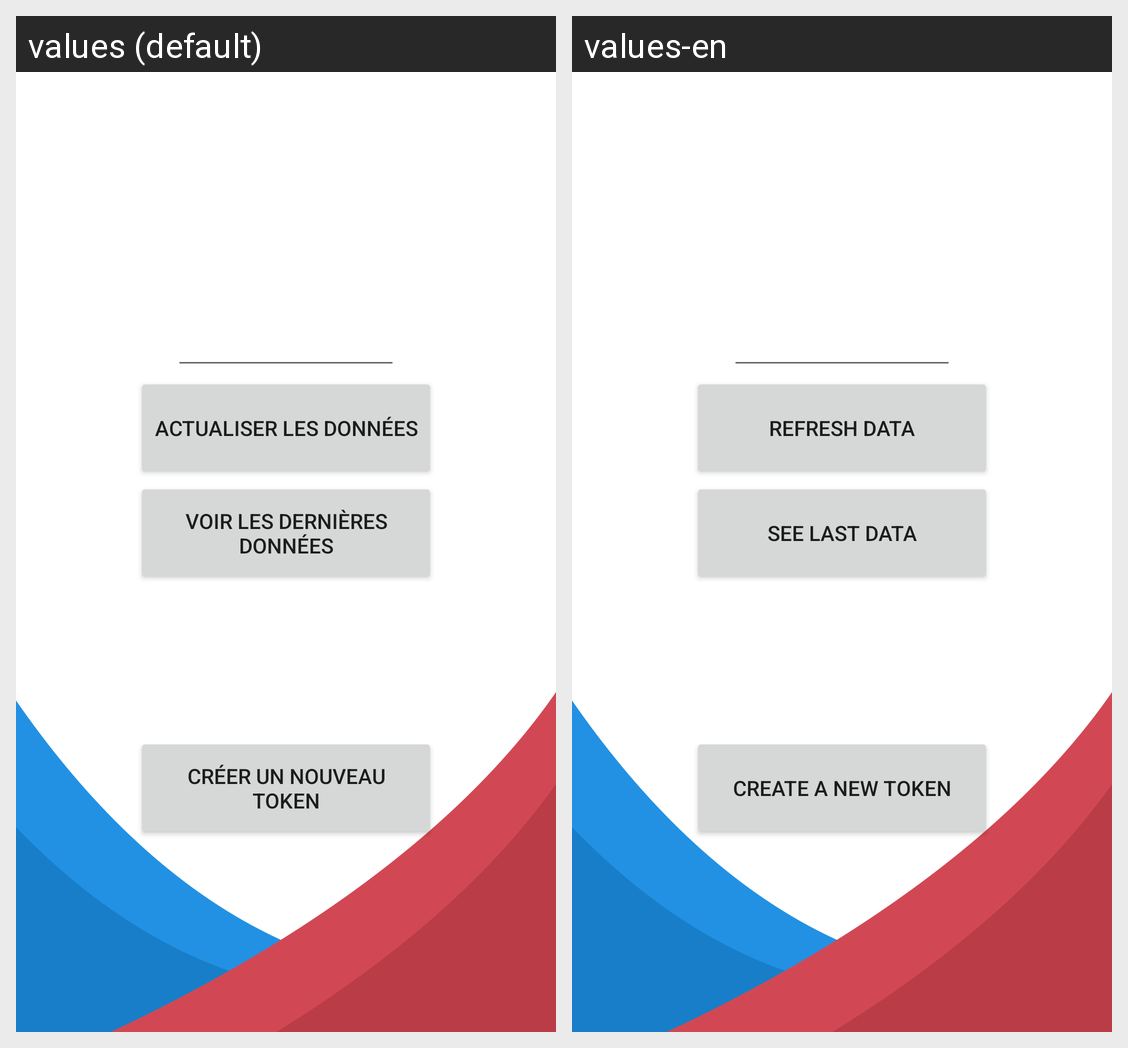

The same Android screen rendered under two of its app's locales, left to right. List the strings drawn on it with the default value and each locale's translation.
Android screen res/layout/activity_main.xml rendered under 2 locales, left to right: values (default), values-en. Device: Nexus 5 (rendered at 1080×1920; each locale shown at half size, 540×960, under a caption strip naming it); theme Theme.ProjetFinalAndroid.
Strings drawn on this screen, with the default value and each locale's value (text and hints the layout hard-codes, and strings that could not be matched under every locale, appear in the picture but are not listed):

btn_actualiser
  values: Actualiser les données
  values-en: Refresh data

btn_see_data
  values: Voir les dernières données
  values-en: See last data

btn_generate_token
  values: Créer un nouveau token
  values-en: Create a new token
